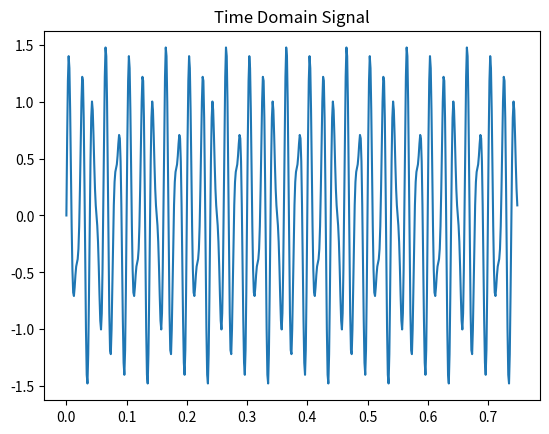
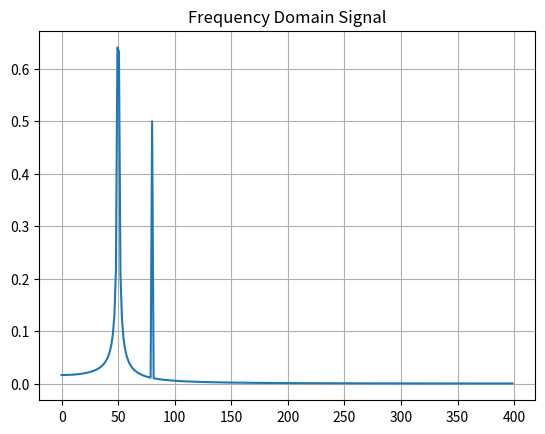

Write Python code to recreate these figures, in order.
import numpy as np
import matplotlib.pyplot as plt
from scipy.fft import fft, fftfreq

N = 600
T = 1.0 / 800.0
x = np.linspace(0.0, N*T, N, endpoint=False)
y = np.sin(50.0 * 2.0*np.pi*x) + 0.5*np.sin(80.0 * 2.0*np.pi*x)
plt.plot(x, y)
plt.title('Time Domain Signal')

yf = fft(y)
xf = fftfreq(N, T)[:N//2]
plt.plot(xf, 2.0/N * np.abs(yf[0:N//2]))
plt.grid()
plt.title('Frequency Domain Signal')
